Image classification data set "Dataset" (cel-esx/EGL314_TeamB on GitHub). Class labels (7): background, bird, moose, palm, spider, swan, wolf.

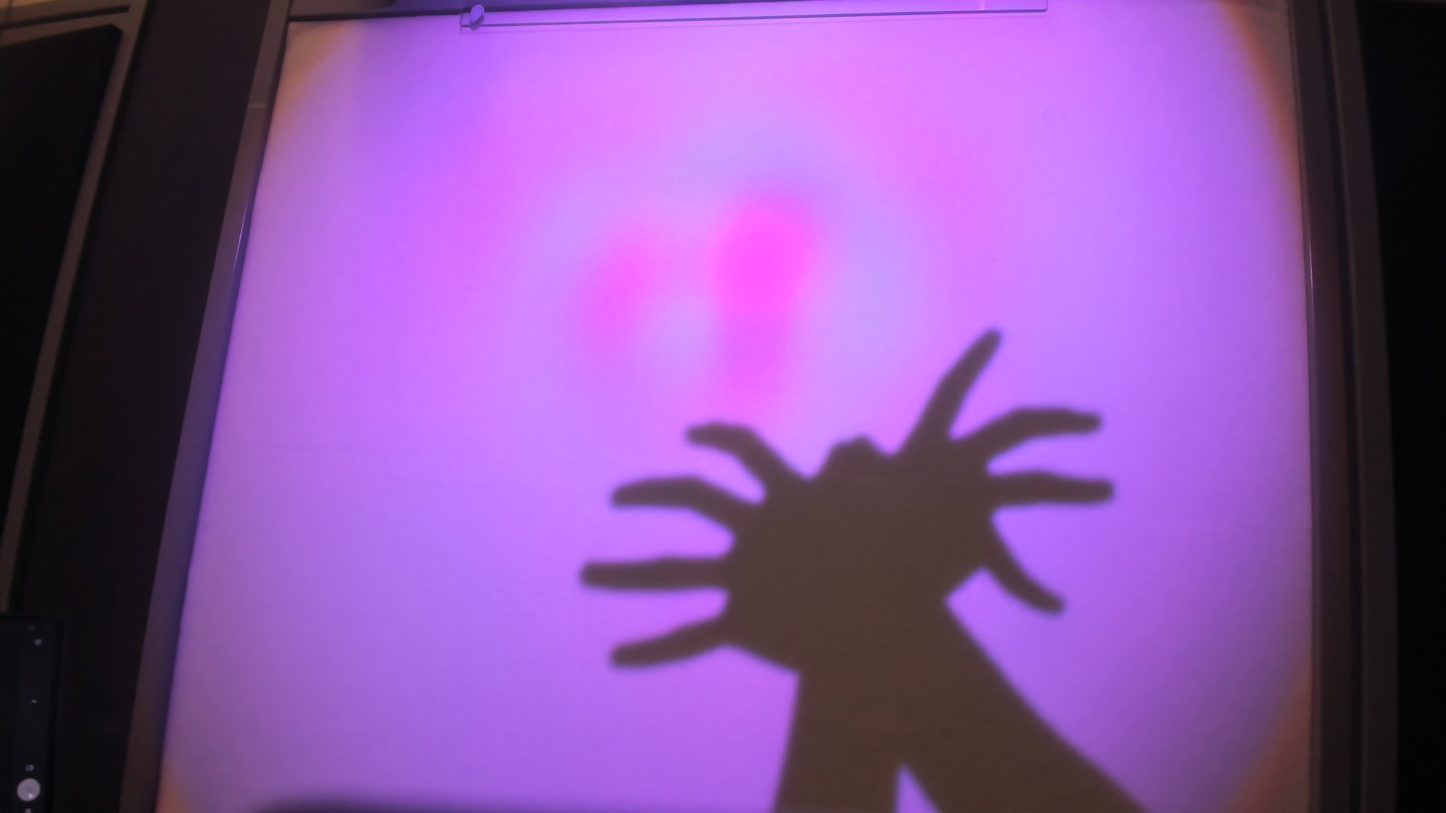
Label: spider

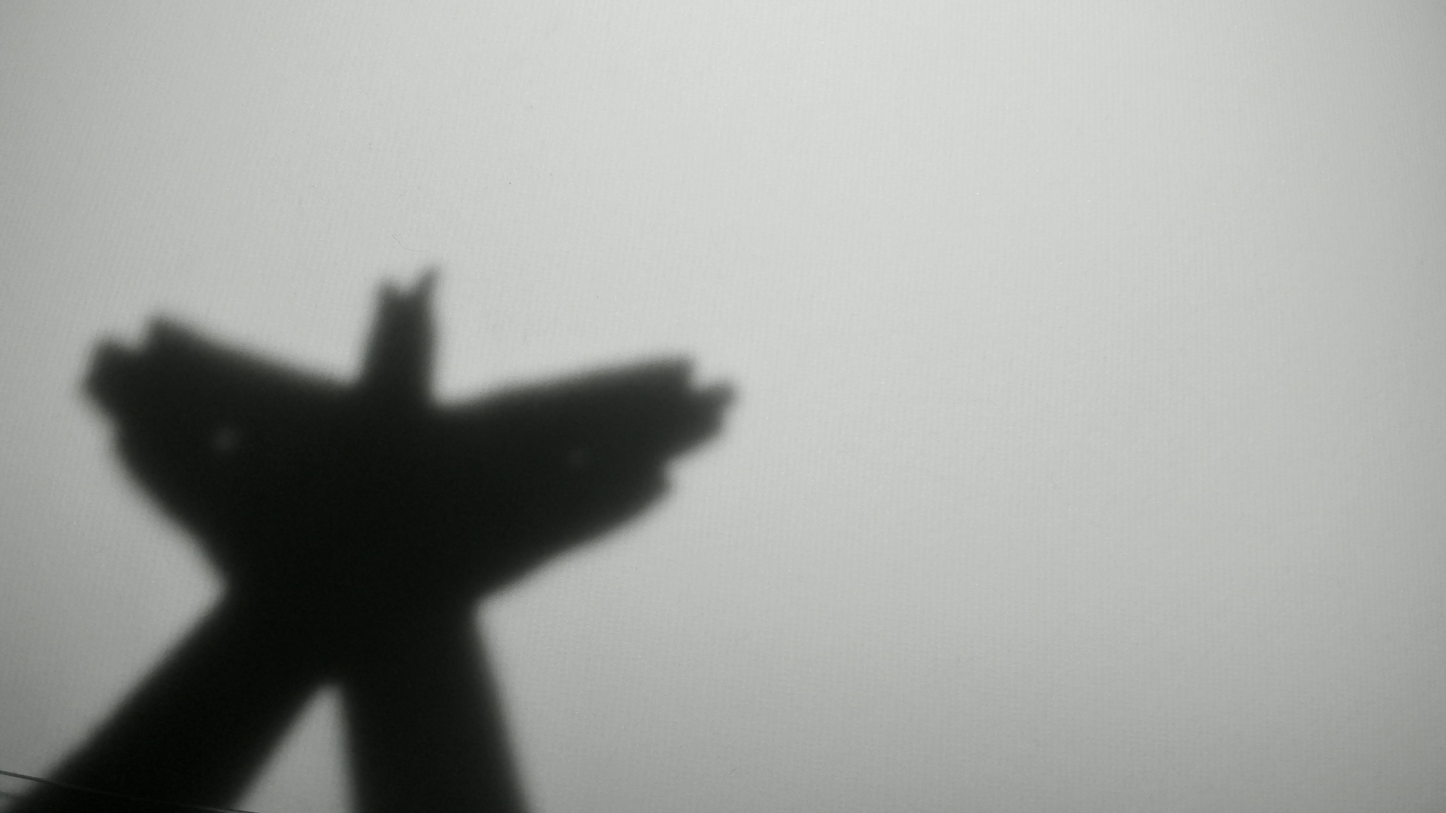
Label: bird

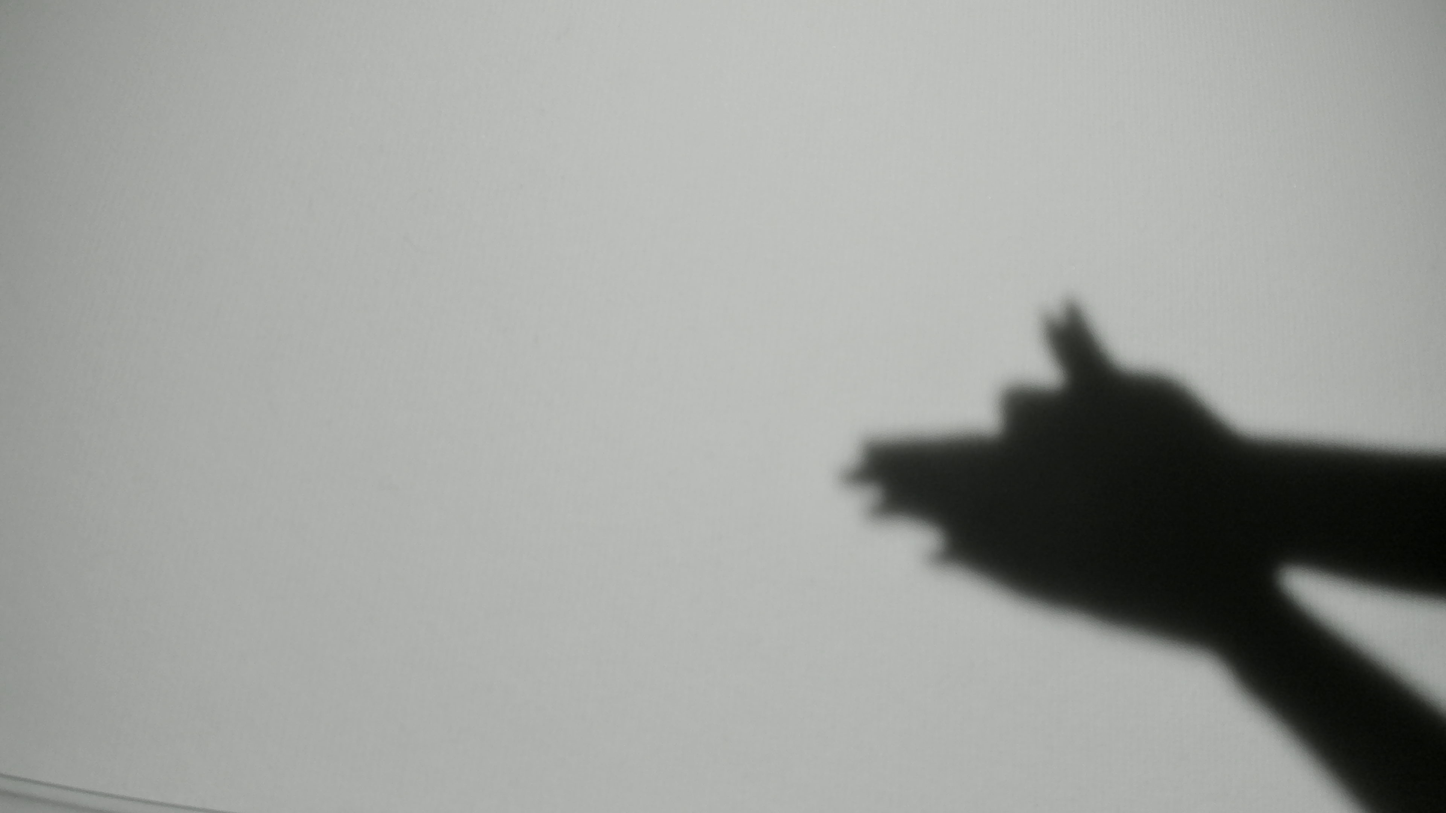
Label: wolf

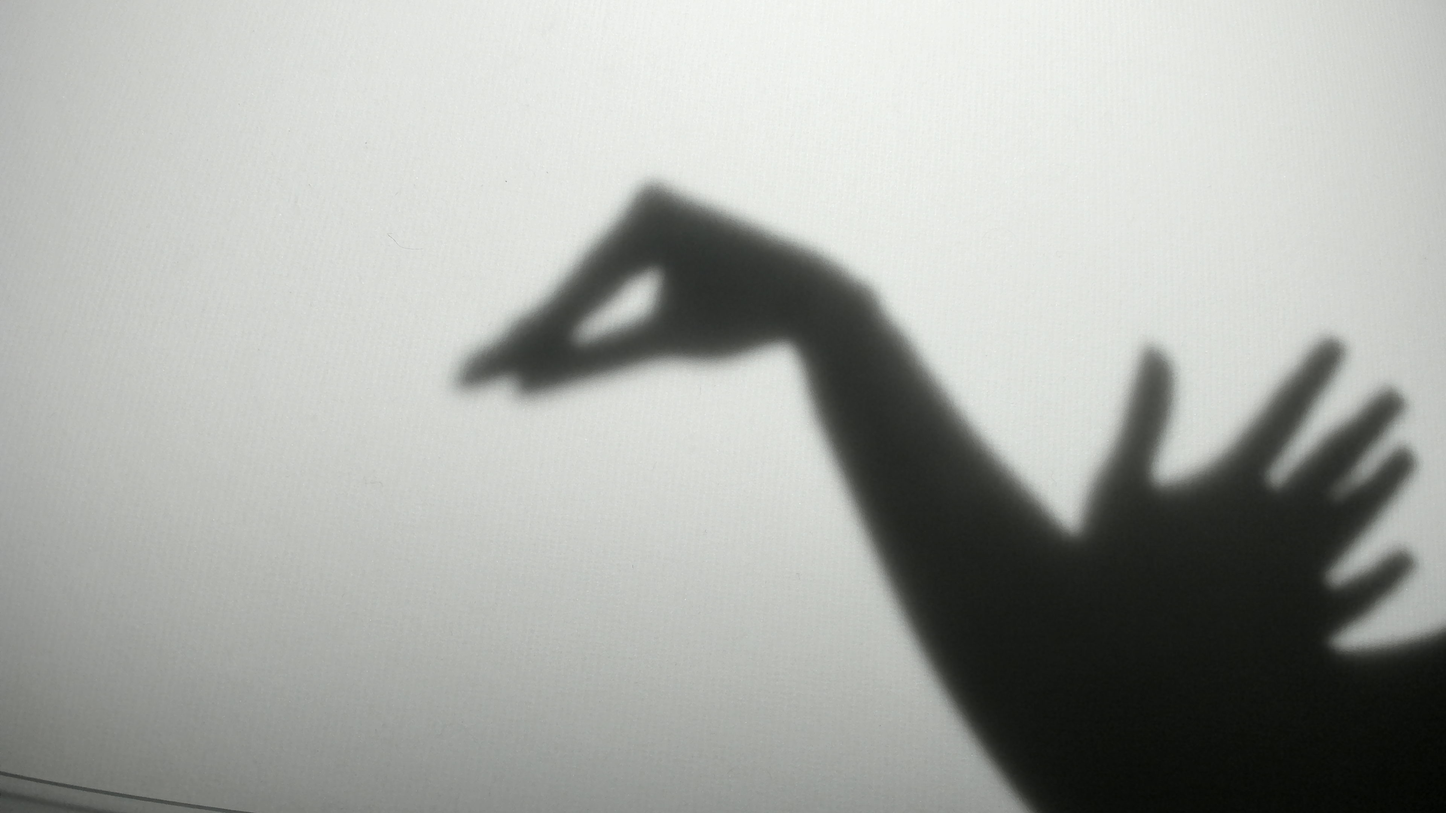
Label: swan

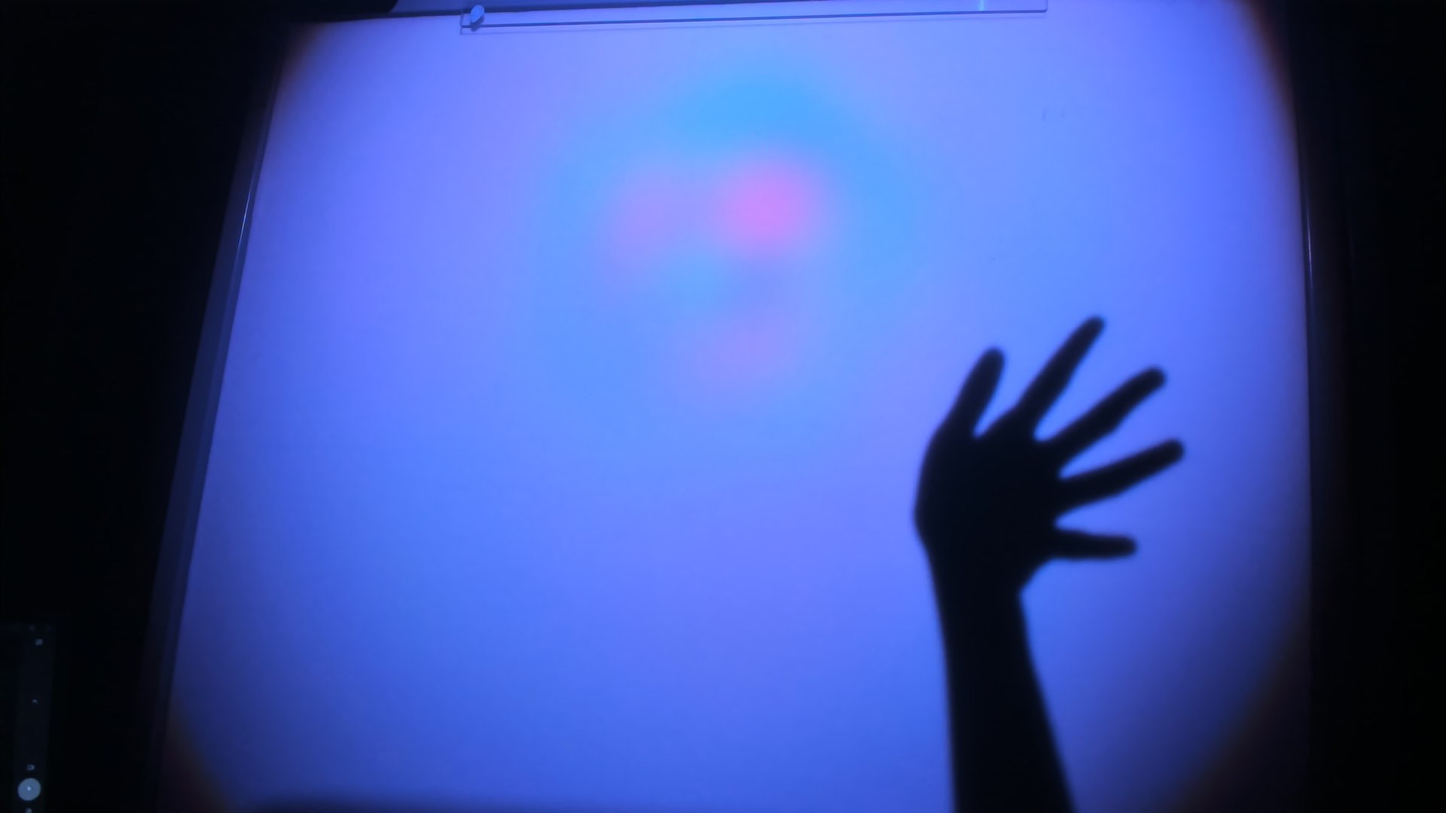
Label: palm

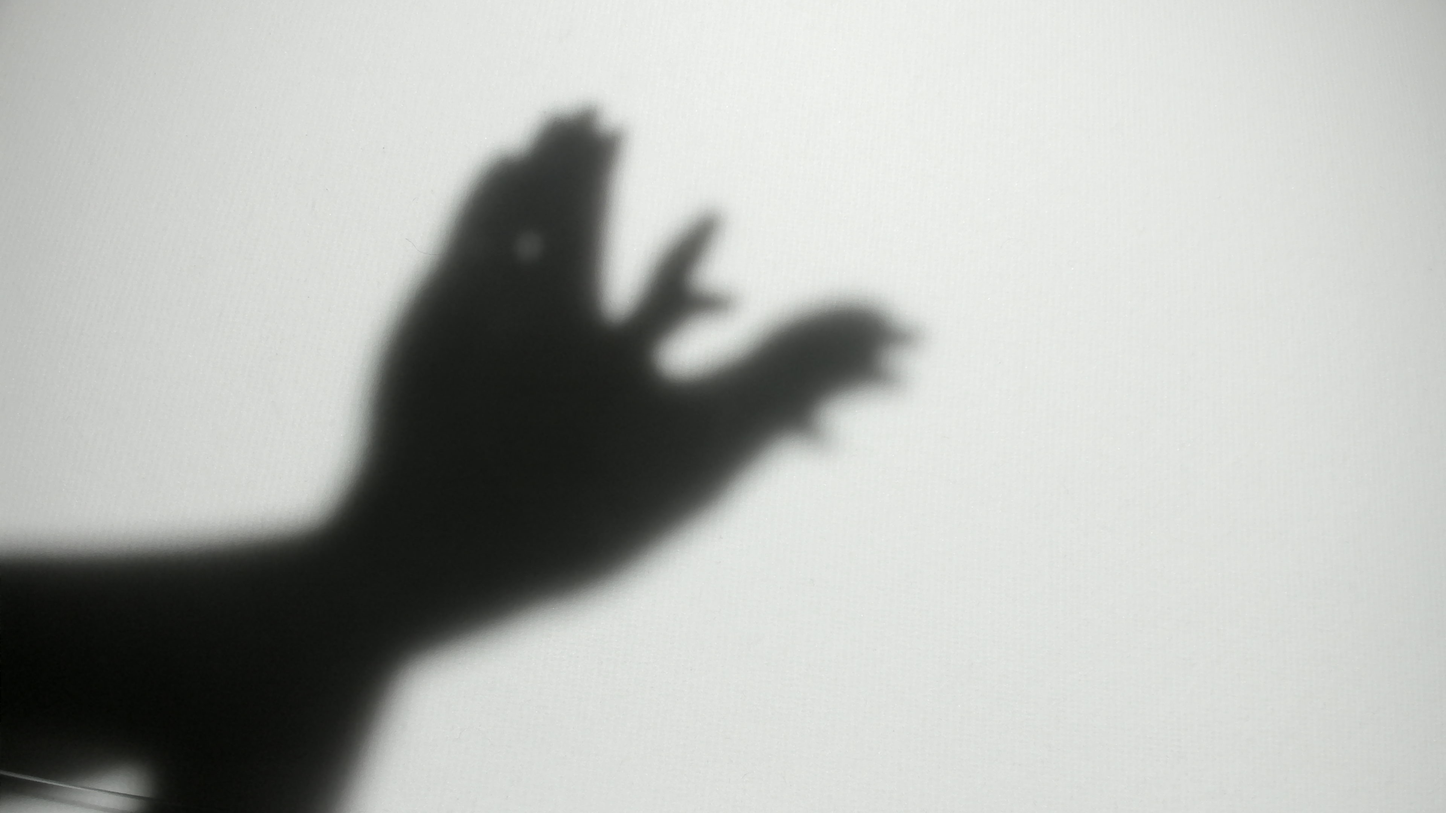
Label: bird
